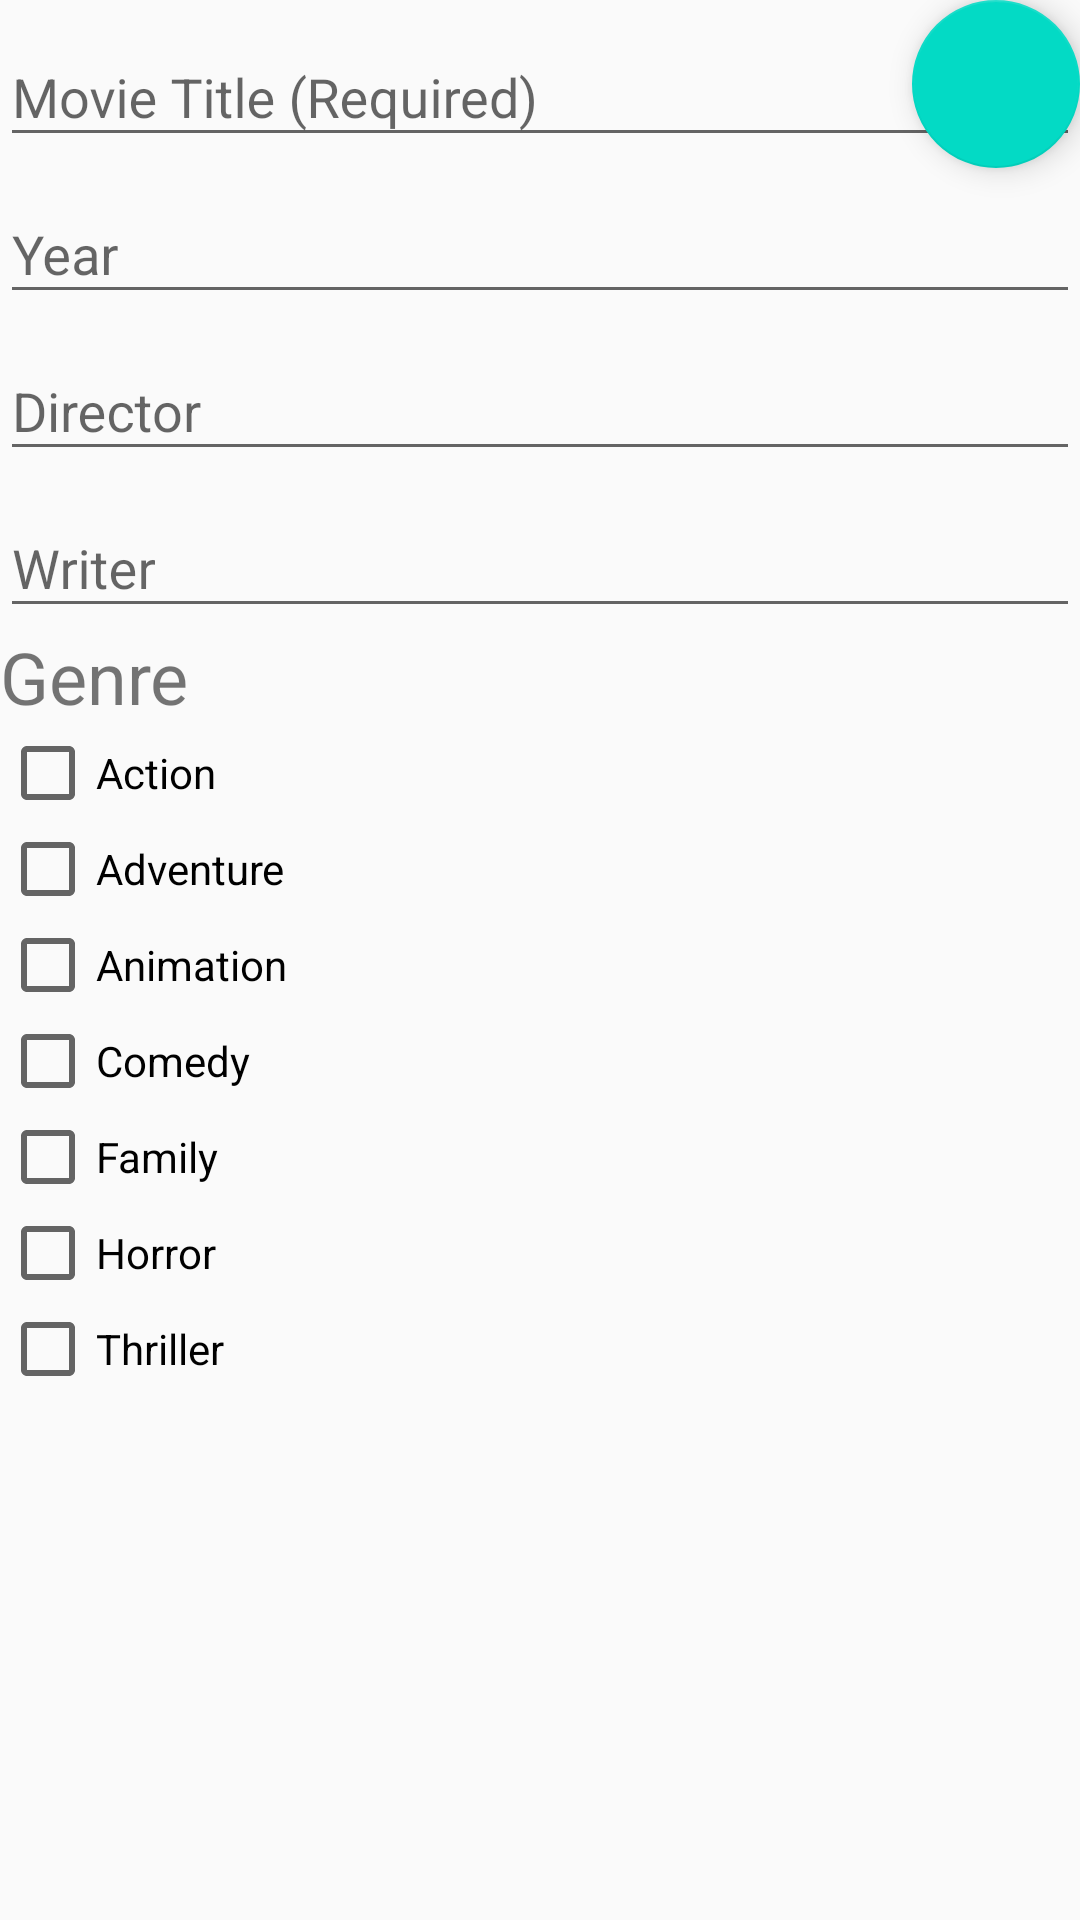

Layout XML and referenced resources for this Android screen:
<!-- AndroidManifest.xml: application theme AppTheme -->
<!-- res/layout/fragment_add_edit.xml -->
<FrameLayout xmlns:android="http://schemas.android.com/apk/res/android"
    android:layout_width="match_parent"
    android:layout_height="match_parent"
    android:orientation="vertical">

    <ScrollView
        android:layout_width="match_parent"
        android:layout_height="match_parent"
        android:layout_gravity="top">

        <LinearLayout
            android:id="@+id/textInputs"
            android:layout_width="fill_parent"
            android:layout_height="wrap_content"
            android:orientation="vertical"
            android:weightSum="2">


            <android.support.design.widget.TextInputLayout
                android:id="@+id/nameTextInputLayout"
                android:layout_width="match_parent"
                android:layout_height="wrap_content"
                android:layout_weight="1">

                <EditText
                    android:id="@+id/editText"
                    android:layout_width="match_parent"
                    android:layout_height="wrap_content"
                    android:hint="@string/hint_name_required"
                    android:imeOptions="actionNext"
                    android:inputType="textCapWords|textPersonName" />
            </android.support.design.widget.TextInputLayout>

            <android.support.design.widget.TextInputLayout
                android:id="@+id/phoneTextInputLayout"
                android:layout_width="match_parent"
                android:layout_height="wrap_content"
                android:layout_weight="1">

                <EditText
                    android:id="@+id/editText2"
                    android:layout_width="match_parent"
                    android:layout_height="wrap_content"
                    android:hint="@string/hint_phone"
                    android:imeOptions="actionNext"
                    android:inputType="phone" />
            </android.support.design.widget.TextInputLayout>

            <android.support.design.widget.TextInputLayout
                android:id="@+id/emailTextInputLayout"
                android:layout_width="match_parent"
                android:layout_height="wrap_content"
                android:layout_weight="1">

                <EditText
                    android:id="@+id/editText3"
                    android:layout_width="match_parent"
                    android:layout_height="wrap_content"
                    android:hint="@string/hint_email"
                    android:imeOptions="actionNext"
                    android:inputType="textEmailAddress" />
            </android.support.design.widget.TextInputLayout>

            <android.support.design.widget.TextInputLayout
                android:id="@+id/streetTextInputLayout"
                android:layout_width="match_parent"
                android:layout_height="wrap_content"
                android:layout_weight="1">

                <EditText
                    android:id="@+id/editText4"
                    android:layout_width="match_parent"
                    android:layout_height="wrap_content"
                    android:hint="@string/hint_street"
                    android:imeOptions="actionNext"
                    android:inputType="textCapWords|textPostalAddress" />
            </android.support.design.widget.TextInputLayout>
            <TextView
                android:id="@+id/genreTextView"
                android:layout_width="match_parent"
                android:layout_height="wrap_content"
                android:layout_weight="1"
                android:text="Genre"
                android:textSize="24sp" />
            <CheckBox
                android:id="@+id/checkBox1"
                android:layout_width="wrap_content"
                android:layout_height="wrap_content"
                android:layout_weight="1"
                android:text="Action" />
            <CheckBox
                android:id="@+id/checkBox2"
                android:layout_width="wrap_content"
                android:layout_height="wrap_content"
                android:layout_weight="1"
                android:text="Adventure" />
            <CheckBox
                android:id="@+id/checkBox3"
                android:layout_width="wrap_content"
                android:layout_height="wrap_content"
                android:layout_weight="1"
                android:text="Animation" />

            <CheckBox
                android:id="@+id/checkBox4"
                android:layout_width="wrap_content"
                android:layout_height="wrap_content"
                android:layout_weight="1"
                android:text="Comedy" />
            <CheckBox
                android:id="@+id/checkBox5"
                android:layout_width="wrap_content"
                android:layout_height="wrap_content"
                android:layout_weight="1"
                android:text="Family" />

            <CheckBox
                android:id="@+id/checkBox6"
                android:layout_width="wrap_content"
                android:layout_height="wrap_content"
                android:layout_weight="1"
                android:text="Horror" />

            <CheckBox
                android:id="@+id/checkBox7"
                android:layout_width="wrap_content"
                android:layout_height="wrap_content"
                android:layout_weight="1"
                android:text="Thriller" />
        </LinearLayout>


    </ScrollView>

    <android.support.design.widget.FloatingActionButton
        android:id="@+id/saveFloatingActionButton"
        android:layout_width="wrap_content"
        android:layout_height="wrap_content"
        android:layout_gravity="top|end"
        android:layout_margin="@dimen/fab_margin"
        android:src="@drawable/ic_save_black_24dp" />

</FrameLayout>
<!-- resources referenced by this layout -->
<resources>
  <string name="hint_email">Director</string>
  <string name="hint_name_required">Movie Title (Required)</string>
  <string name="hint_phone">Year</string>
  <string name="hint_street">Writer</string>
  <style name="AppTheme" parent="Theme.AppCompat.Light.DarkActionBar">
          
          <item name="colorPrimary">@color/colorPrimary</item>
          <item name="colorPrimaryDark">@color/colorPrimaryDark</item>
          <item name="colorAccent">@color/colorAccent</item>
      </style>
  <!-- not gathered from this repository: default colours our renderer supplied (Android Studio template values) -->
  <color name="colorPrimary">#FF6200EE</color>
  <color name="colorPrimaryDark">#FF3700B3</color>
  <color name="colorAccent">#FF03DAC5</color>
</resources>
